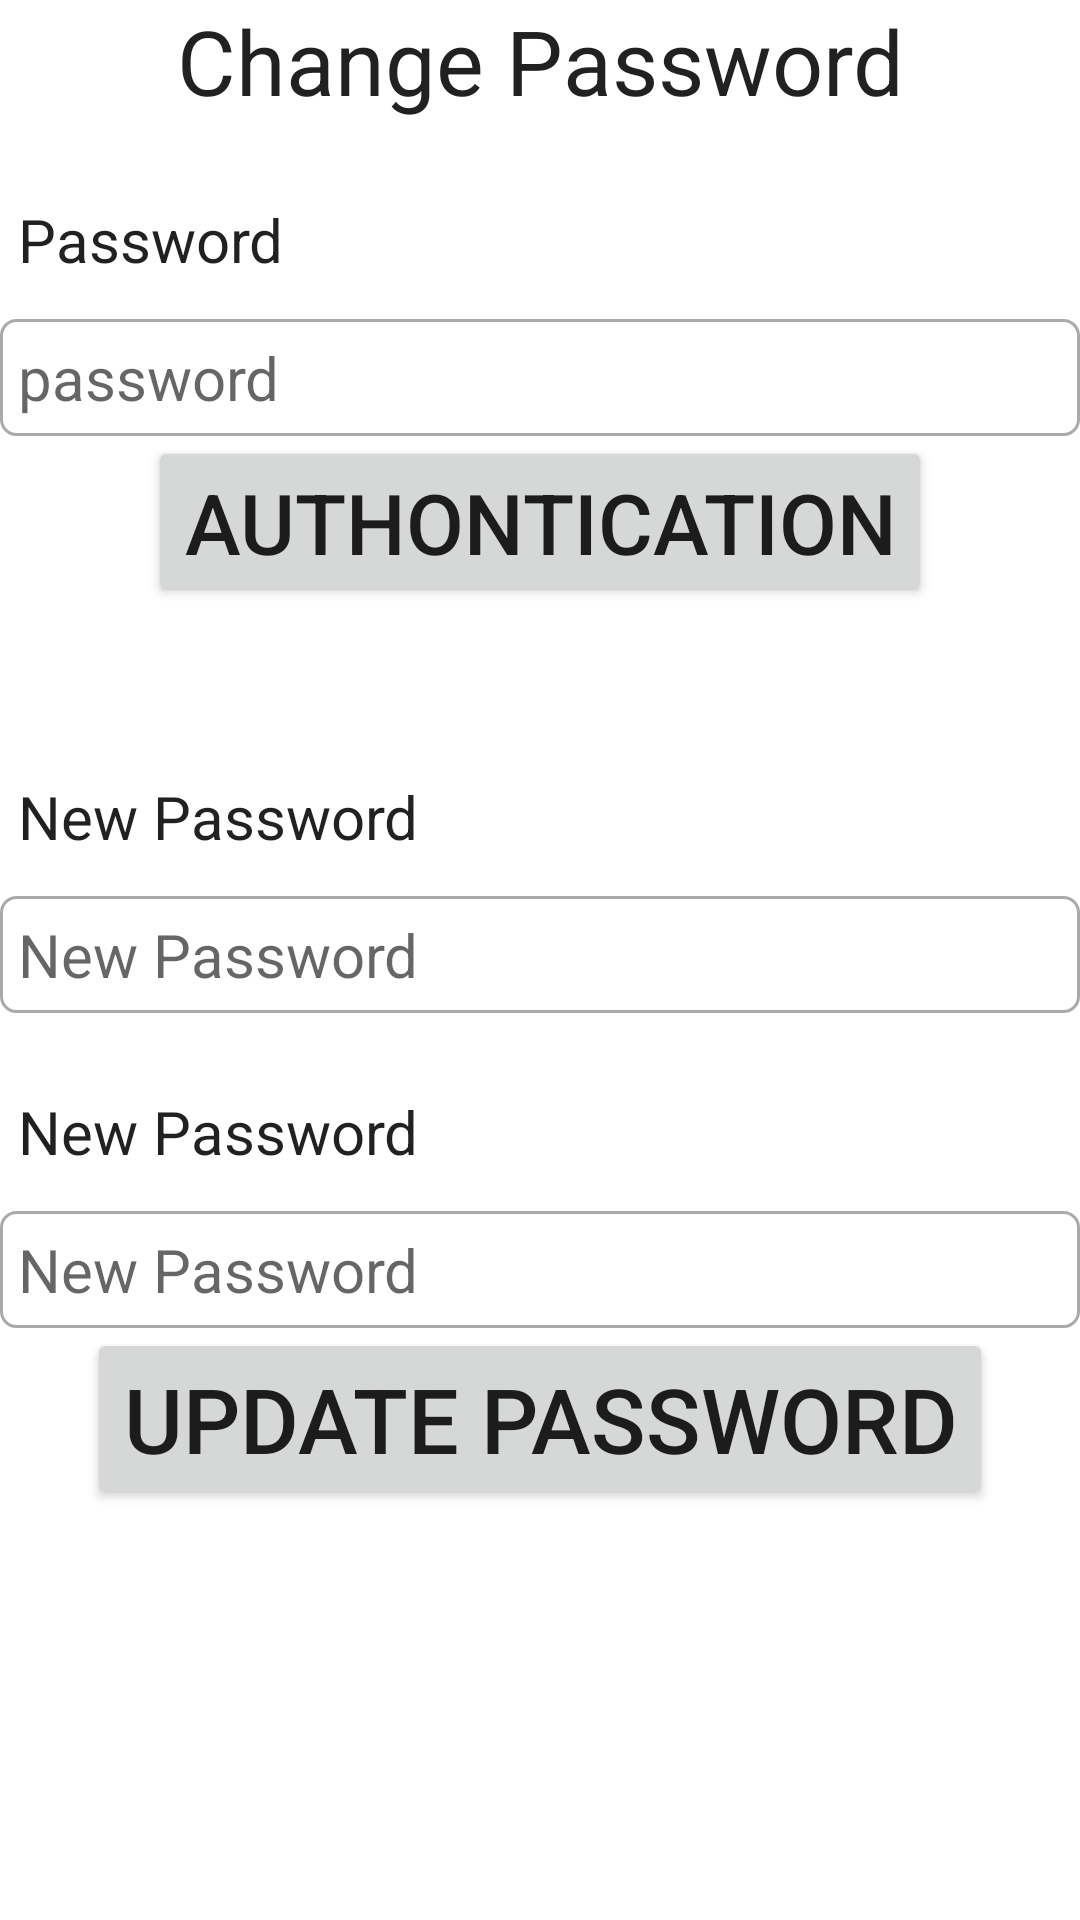

Write the Android layout XML for this screen, with the resource values it uses.
<!-- AndroidManifest.xml: application theme Theme.FireBaseAll -->
<!-- res/layout/activity_change_password.xml -->
<?xml version="1.0" encoding="utf-8"?>
<ScrollView xmlns:android="http://schemas.android.com/apk/res/android"
    xmlns:app="http://schemas.android.com/apk/res-auto"
    xmlns:tools="http://schemas.android.com/tools"
    android:layout_width="match_parent"
    android:layout_height="match_parent"
    tools:context=".ChangePasswordActivity">
    <RelativeLayout
        android:layout_width="match_parent"
        android:layout_height="match_parent">

        <TextView
            android:id="@+id/text_view_change_pwd_head"
            android:layout_width="match_parent"
            android:layout_height="wrap_content"
            android:text="Change Password"
            android:textSize="30dp"
            android:textAlignment="center"
            android:textAppearance="@style/TextAppearance.AppCompat.Headline"/>

        <TextView
            android:id="@+id/text_view_old_pwd"
            android:layout_width="match_parent"
            android:layout_height="wrap_content"
            android:text="Password"
            android:layout_below="@+id/text_view_change_pwd_head"
            android:textSize="20sp"
            android:layout_marginTop="20dp"
            android:padding="6dp"
            android:textAppearance="@style/TextAppearance.AppCompat.Headline"/>
        <EditText
            android:id="@+id/edittext_old_pwd"
            android:layout_width="match_parent"
            android:layout_height="wrap_content"
            android:hint="password"
            android:textSize="20sp"
            android:layout_below="@+id/text_view_old_pwd"
            android:layout_marginTop="7dp"
            android:padding="6dp"
            android:background="@drawable/border"
            android:textAppearance="@style/TextAppearance.AppCompat.Headline"/>
        <Button
            android:id="@+id/auth_change_pwd_Button"
            android:layout_width="wrap_content"
            android:layout_height="wrap_content"
            android:textSize="28sp"
            android:text="Authontication"
            android:layout_below="@+id/edittext_old_pwd"
            android:layout_centerHorizontal="true"
            />

        <TextView
            android:id="@+id/text_view_new_pwd"
            android:layout_width="match_parent"
            android:layout_height="wrap_content"
            android:text="New Password"
            android:textSize="20sp"
            android:layout_below="@+id/auth_change_pwd_Button"
            android:layout_marginTop="50dp"
            android:padding="6dp"
            android:textAppearance="@style/TextAppearance.AppCompat.Headline"/>
        <EditText
            android:id="@+id/edittext_new_pwd"
            android:layout_width="match_parent"
            android:layout_height="wrap_content"
            android:hint="New Password"
            android:textSize="20sp"
            android:layout_below="@+id/text_view_new_pwd"
            android:layout_marginTop="7dp"
            android:padding="6dp"
            android:background="@drawable/border"
            android:textAppearance="@style/TextAppearance.AppCompat.Headline"/>


        <TextView
            android:id="@+id/text_view_conform_pwd"
            android:layout_width="match_parent"
            android:layout_height="wrap_content"
            android:text="New Password"
            android:textSize="20sp"
            android:layout_below="@+id/edittext_new_pwd"
            android:layout_marginTop="20dp"
            android:padding="6dp"
            android:textAppearance="@style/TextAppearance.AppCompat.Headline"/>
        <EditText
            android:id="@+id/edittext_conform_pwd"
            android:layout_width="match_parent"
            android:layout_height="wrap_content"
            android:hint="New Password"
            android:textSize="20sp"
            android:layout_below="@+id/text_view_conform_pwd"
            android:layout_marginTop="7dp"
            android:padding="6dp"
            android:background="@drawable/border"
            android:textAppearance="@style/TextAppearance.AppCompat.Headline"/>

        <Button
            android:id="@+id/set_change_pwd_Button"
            android:layout_width="wrap_content"
            android:layout_height="wrap_content"
            android:textSize="30sp"
            android:text="Update password"
            android:layout_below="@+id/edittext_conform_pwd"
            android:layout_centerHorizontal="true"

            />
    </RelativeLayout>


</ScrollView>
<!-- resources referenced by this layout -->
<resources>
  <!-- drawable border (drawable) -->
  <?xml version="1.0" encoding="utf-8"?>
  <shape xmlns:android="http://schemas.android.com/apk/res/android">
  
  
      <solid
          android:color="#ffffff"/>
      <stroke android:width="1dp" android:color="#AAAAAA"/>
      <corners android:radius="5dp"/>
  
  </shape>
  <style name="Theme.FireBaseAll" parent="Base.Theme.FireBaseAll">
          
          <item name="android:navigationBarColor">@android:color/transparent</item>
          <item name="android:statusBarColor">@android:color/transparent</item>
          <item name="android:windowLightStatusBar">?attr/isLightTheme</item>
      </style>
  <style name="Base.Theme.FireBaseAll" parent="Theme.MaterialComponents.DayNight.DarkActionBar">
          
          <item name="colorPrimary">@color/purple_500</item>
          <item name="colorPrimaryVariant">@color/purple_700</item>
          <item name="colorOnPrimary">@color/white</item>
          
          <item name="colorSecondary">@color/teal_200</item>
          <item name="colorSecondaryVariant">@color/teal_700</item>
          <item name="colorOnSecondary">@color/black</item>
          
          <item name="android:statusBarColor">?attr/colorPrimaryVariant</item>
          
      </style>
  <!-- not gathered from this repository: default colours our renderer supplied (Android Studio template values) -->
  <color name="purple_500">#FF6200EE</color>
  <color name="purple_700">#FF3700B3</color>
  <color name="teal_200">#FF03DAC5</color>
  <color name="teal_700">#FF018786</color>
  <color name="black">#FF000000</color>
  <color name="white">#FFFFFFFF</color>
</resources>
